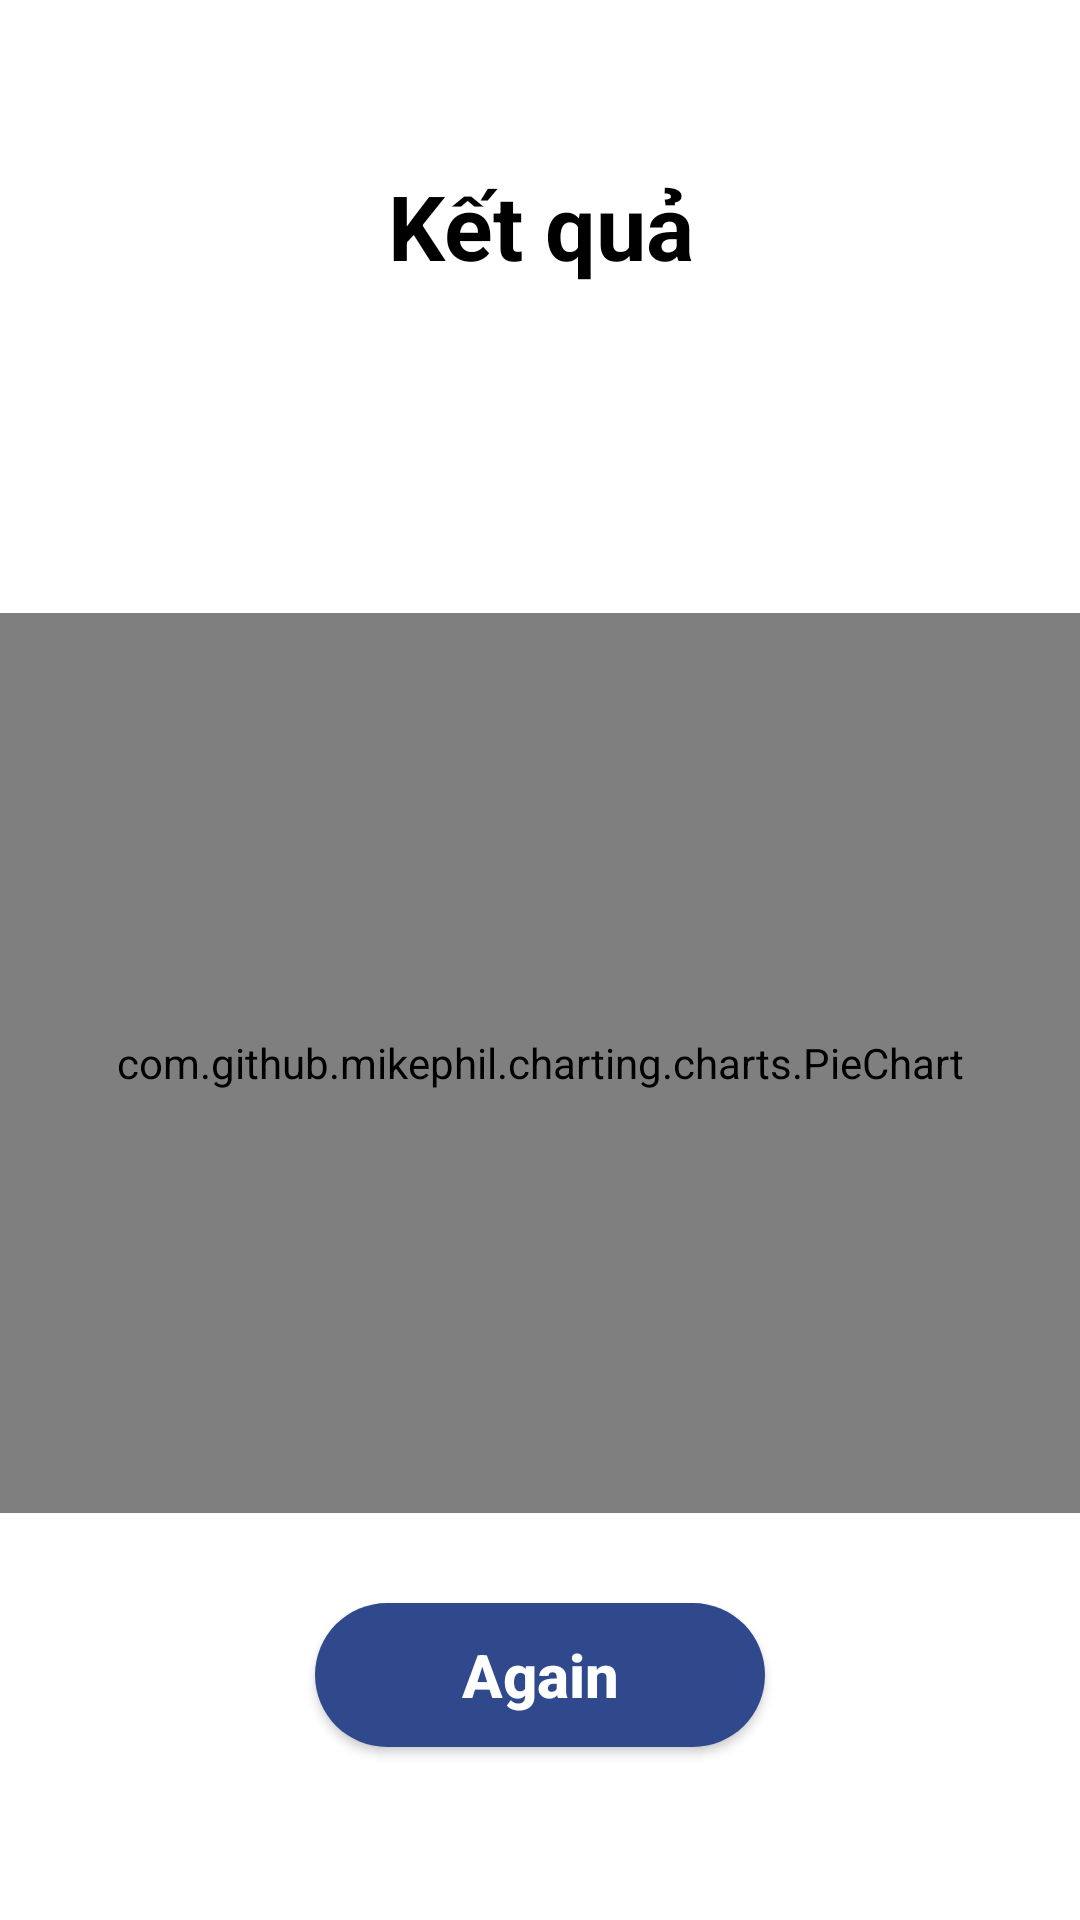

This screen was rendered from an Android layout file. Write that file and the resources it references.
<!-- AndroidManifest.xml: application theme Theme.ENGLISHAPP -->
<!-- res/layout/correctword_result.xml -->
<?xml version="1.0" encoding="utf-8"?>
<LinearLayout xmlns:android="http://schemas.android.com/apk/res/android"
    xmlns:app="http://schemas.android.com/apk/res-auto"
    android:orientation="vertical"
    android:layout_width="match_parent"
    android:layout_height="match_parent"
    android:background="@color/white">
    <ImageButton
        android:id="@+id/Back"
        android:layout_width="40dp"
        android:layout_height="40dp"
        android:layout_marginTop="5dp"
        android:layout_marginLeft="5dp"
        android:background="@drawable/back"
        android:text="Back"
        android:textSize="20dp" />
    <TextView
        android:id="@+id/Title"
        android:layout_width="250dp"
        android:layout_height="wrap_content"
        android:textAlignment="center"
        android:layout_gravity="center"
        android:text="@string/result"

        android:textSize="30dp"
        android:textStyle="bold"
        android:textColor="@color/black"
        android:padding="10dp"
        />
    <TextView
        android:id="@+id/Star"
        android:layout_width="match_parent"
        android:layout_height="wrap_content"
        android:text=""
        android:textStyle="bold"
        android:textSize="20dp"
        android:padding="10dp"
        android:textAlignment="center"
        />
    <TextView
        android:id="@+id/KetQua"
        android:layout_width="match_parent"
        android:layout_height="wrap_content"
        android:textStyle="bold"
        android:text=""
        android:layout_marginTop="5dp"
        android:textSize="20dp"
        android:padding="10dp"
        android:textAlignment="center"
        />
    <com.github.mikephil.charting.charts.PieChart
        android:id="@+id/PieChart"
        android:layout_width="match_parent"
        android:layout_height="300dp"
        app:layout_constraintBottom_toBottomOf="parent"
        app:layout_constraintLeft_toLeftOf="parent"
        app:layout_constraintRight_toRightOf="parent"
        app:layout_constraintTop_toTopOf="parent" />
    <Button
        android:id="@+id/PlayAgain"
        android:layout_width="150dp"
        android:layout_height="wrap_content"
        android:layout_gravity="center"
        android:text="Again"
        android:layout_marginTop="30dp"
        android:textColor="@color/white"
        android:background="@drawable/custom_button"
        android:textSize="20sp"
        android:textStyle="bold"
        android:textAllCaps="false"
        />













</LinearLayout>
<!-- resources referenced by this layout -->
<resources>
  <color name="black">#FF000000</color>
  <color name="white">#FFFFFFFF</color>
  <!-- drawable custom_button (drawable-v24) -->
  <?xml version="1.0" encoding="utf-8"?>
  <shape xmlns:android="http://schemas.android.com/apk/res/android" android:shape="rectangle">
  
      <gradient android:startColor="#2F498C" android:endColor="#2F498C" android:type="linear"/>
  
      <corners android:radius="50dp"/>
  
  </shape>
  <string name="back">Trở về</string>
  <string name="result">Kết quả</string>
  <style name="Theme.ENGLISHAPP" parent="Theme.MaterialComponents.DayNight.DarkActionBar">
          
          <item name="colorPrimary">@color/purple_500</item>
          <item name="colorPrimaryVariant">@color/purple_700</item>
          <item name="colorOnPrimary">@color/white</item>
          
          <item name="colorSecondary">@color/teal_200</item>
          <item name="colorSecondaryVariant">@color/teal_700</item>
          <item name="colorOnSecondary">@color/black</item>
          
          <item name="android:statusBarColor" tools:targetApi="l">?attr/colorPrimaryVariant</item>
          
      </style>
  <color name="purple_500">#FF6200EE</color>
  <color name="purple_700">#FF3700B3</color>
  <color name="teal_200">#FF03DAC5</color>
  <color name="teal_700">#FF018786</color>
</resources>
